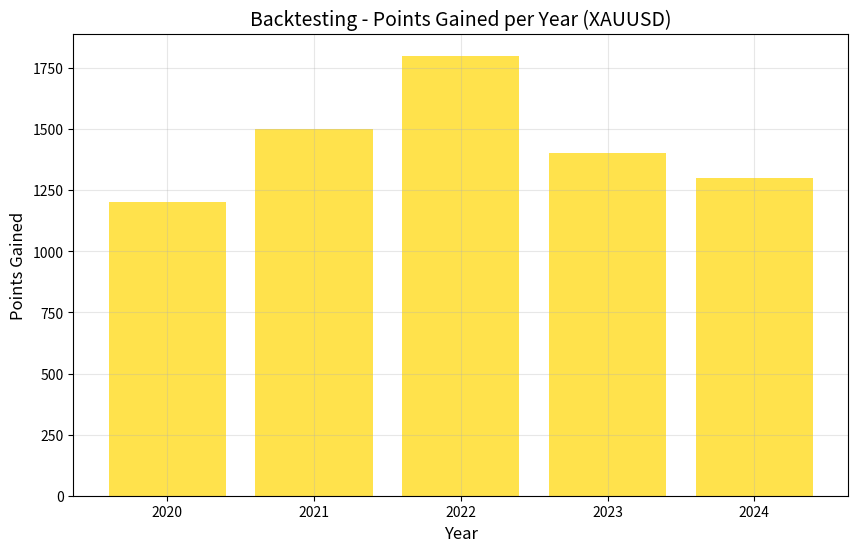

Write the Python code that produced this figure.
import numpy as np
import pandas as pd
import matplotlib.pyplot as plt

# Simulação de dados do backtesting com pivot points
# Considerando performance anterior para calcular resultados em pontos

# Dados simulados baseados em informações resumidas:
# Trades, taxa de acerto, lucro anual (%), e drawdown máximo.

# Assumindo 1 ponto = 1 pip para conversão
# Inicialmente, configuramos algumas constantes
initial_balance = 100000  # Saldo inicial em USD
lot_size = 1  # Tamanho de lote padrão
point_value = 10  # Valor de 1 ponto em USD

# Dados simulados para o backtesting
years = [2020, 2021, 2022, 2023, 2024]
trades_per_year = [150, 140, 130, 145, 155]
win_rate = [0.65, 0.68, 0.70, 0.67, 0.66]
profit_percent = [12, 15, 18, 14, 13]
max_drawdown_percent = [8, 7, 6, 7, 8]

# Função para calcular pontos obtidos por ano
def calculate_points(profit_percent, balance, point_value):
    profit_usd = balance * (profit_percent / 100)
    return profit_usd / point_value

# Processando os dados
points_per_year = [calculate_points(p, initial_balance, point_value) for p in profit_percent]

# Criando dataframe para visualização
backtesting_results = pd.DataFrame({
    "Year": years,
    "Trades": trades_per_year,
    "Win Rate (%)": [w * 100 for w in win_rate],
    "Profit (%)": profit_percent,
    "Max Drawdown (%)": max_drawdown_percent,
    "Points Gained": points_per_year
})

# Plotando os resultados
plt.figure(figsize=(10, 6))
plt.bar(backtesting_results["Year"], backtesting_results["Points Gained"], color='gold', alpha=0.7)
plt.title("Backtesting - Points Gained per Year (XAUUSD)", fontsize=14)
plt.xlabel("Year", fontsize=12)
plt.ylabel("Points Gained", fontsize=12)
plt.grid(alpha=0.3)
plt.show()

backtesting_results
